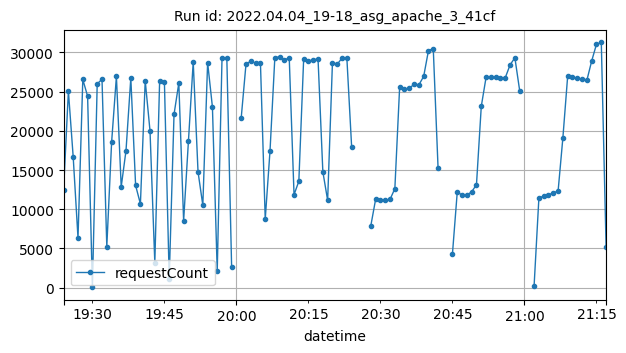

Values plotted in this chart, from the file beside it:
datetime, requestCount
2022-04-04T19:24:00Z, 12506
2022-04-04T19:25:00Z, 25069
2022-04-04T19:26:00Z, 16668
2022-04-04T19:27:00Z, 6339
2022-04-04T19:28:00Z, 26563
2022-04-04T19:29:00Z, 24433
2022-04-04T19:30:00Z, 26
2022-04-04T19:31:00Z, 26002
2022-04-04T19:32:00Z, 26584
2022-04-04T19:33:00Z, 5244
2022-04-04T19:34:00Z, 18545
2022-04-04T19:35:00Z, 26944
2022-04-04T19:36:00Z, 12860
2022-04-04T19:37:00Z, 17491
2022-04-04T19:38:00Z, 26748
2022-04-04T19:39:00Z, 13041
2022-04-04T19:40:00Z, 10684
2022-04-04T19:41:00Z, 26405
2022-04-04T19:42:00Z, 19996
2022-04-04T19:43:00Z, 3183
2022-04-04T19:44:00Z, 26304
2022-04-04T19:45:00Z, 26225
2022-04-04T19:46:00Z, 1145
2022-04-04T19:47:00Z, 22099
2022-04-04T19:48:00Z, 26110
2022-04-04T19:49:00Z, 8526
2022-04-04T19:50:00Z, 18665
2022-04-04T19:51:00Z, 28806
2022-04-04T19:52:00Z, 14783
2022-04-04T19:53:00Z, 10513
2022-04-04T19:54:00Z, 28717
2022-04-04T19:55:00Z, 23050
2022-04-04T19:56:00Z, 2114
2022-04-04T19:57:00Z, 29317
2022-04-04T19:58:00Z, 29295
2022-04-04T19:59:00Z, 2611
2022-04-04T20:01:00Z, 21687
2022-04-04T20:02:00Z, 28576
2022-04-04T20:03:00Z, 28864
2022-04-04T20:04:00Z, 28654
2022-04-04T20:05:00Z, 28707
2022-04-04T20:06:00Z, 8743
2022-04-04T20:07:00Z, 17498
2022-04-04T20:08:00Z, 29348
2022-04-04T20:09:00Z, 29444
2022-04-04T20:10:00Z, 29073
2022-04-04T20:11:00Z, 29308
2022-04-04T20:12:00Z, 11862
2022-04-04T20:13:00Z, 13576
2022-04-04T20:14:00Z, 29134
2022-04-04T20:15:00Z, 28895
2022-04-04T20:16:00Z, 29086
2022-04-04T20:17:00Z, 29158
2022-04-04T20:18:00Z, 14793
2022-04-04T20:19:00Z, 11141
2022-04-04T20:20:00Z, 28711
2022-04-04T20:21:00Z, 28514
2022-04-04T20:22:00Z, 29284
2022-04-04T20:23:00Z, 29320
2022-04-04T20:24:00Z, 17925
... 46 more rows
